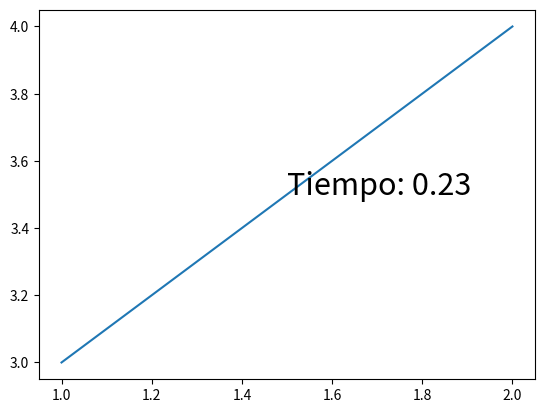

Write Python code to recreate this figure.
import numpy as np
import matplotlib.pyplot as plt
A = np.zeros([3,6])
B = np.sum(A,axis=0)
print(A.shape)
print(np.linspace(1,3.5,5))

m=1
delta_t=0.2323
plt.plot([1,2],[3,4])
plt.text(1.5, 3.5, f"Tiempo: {m * delta_t:.2f}", fontsize=22)
plt.show()